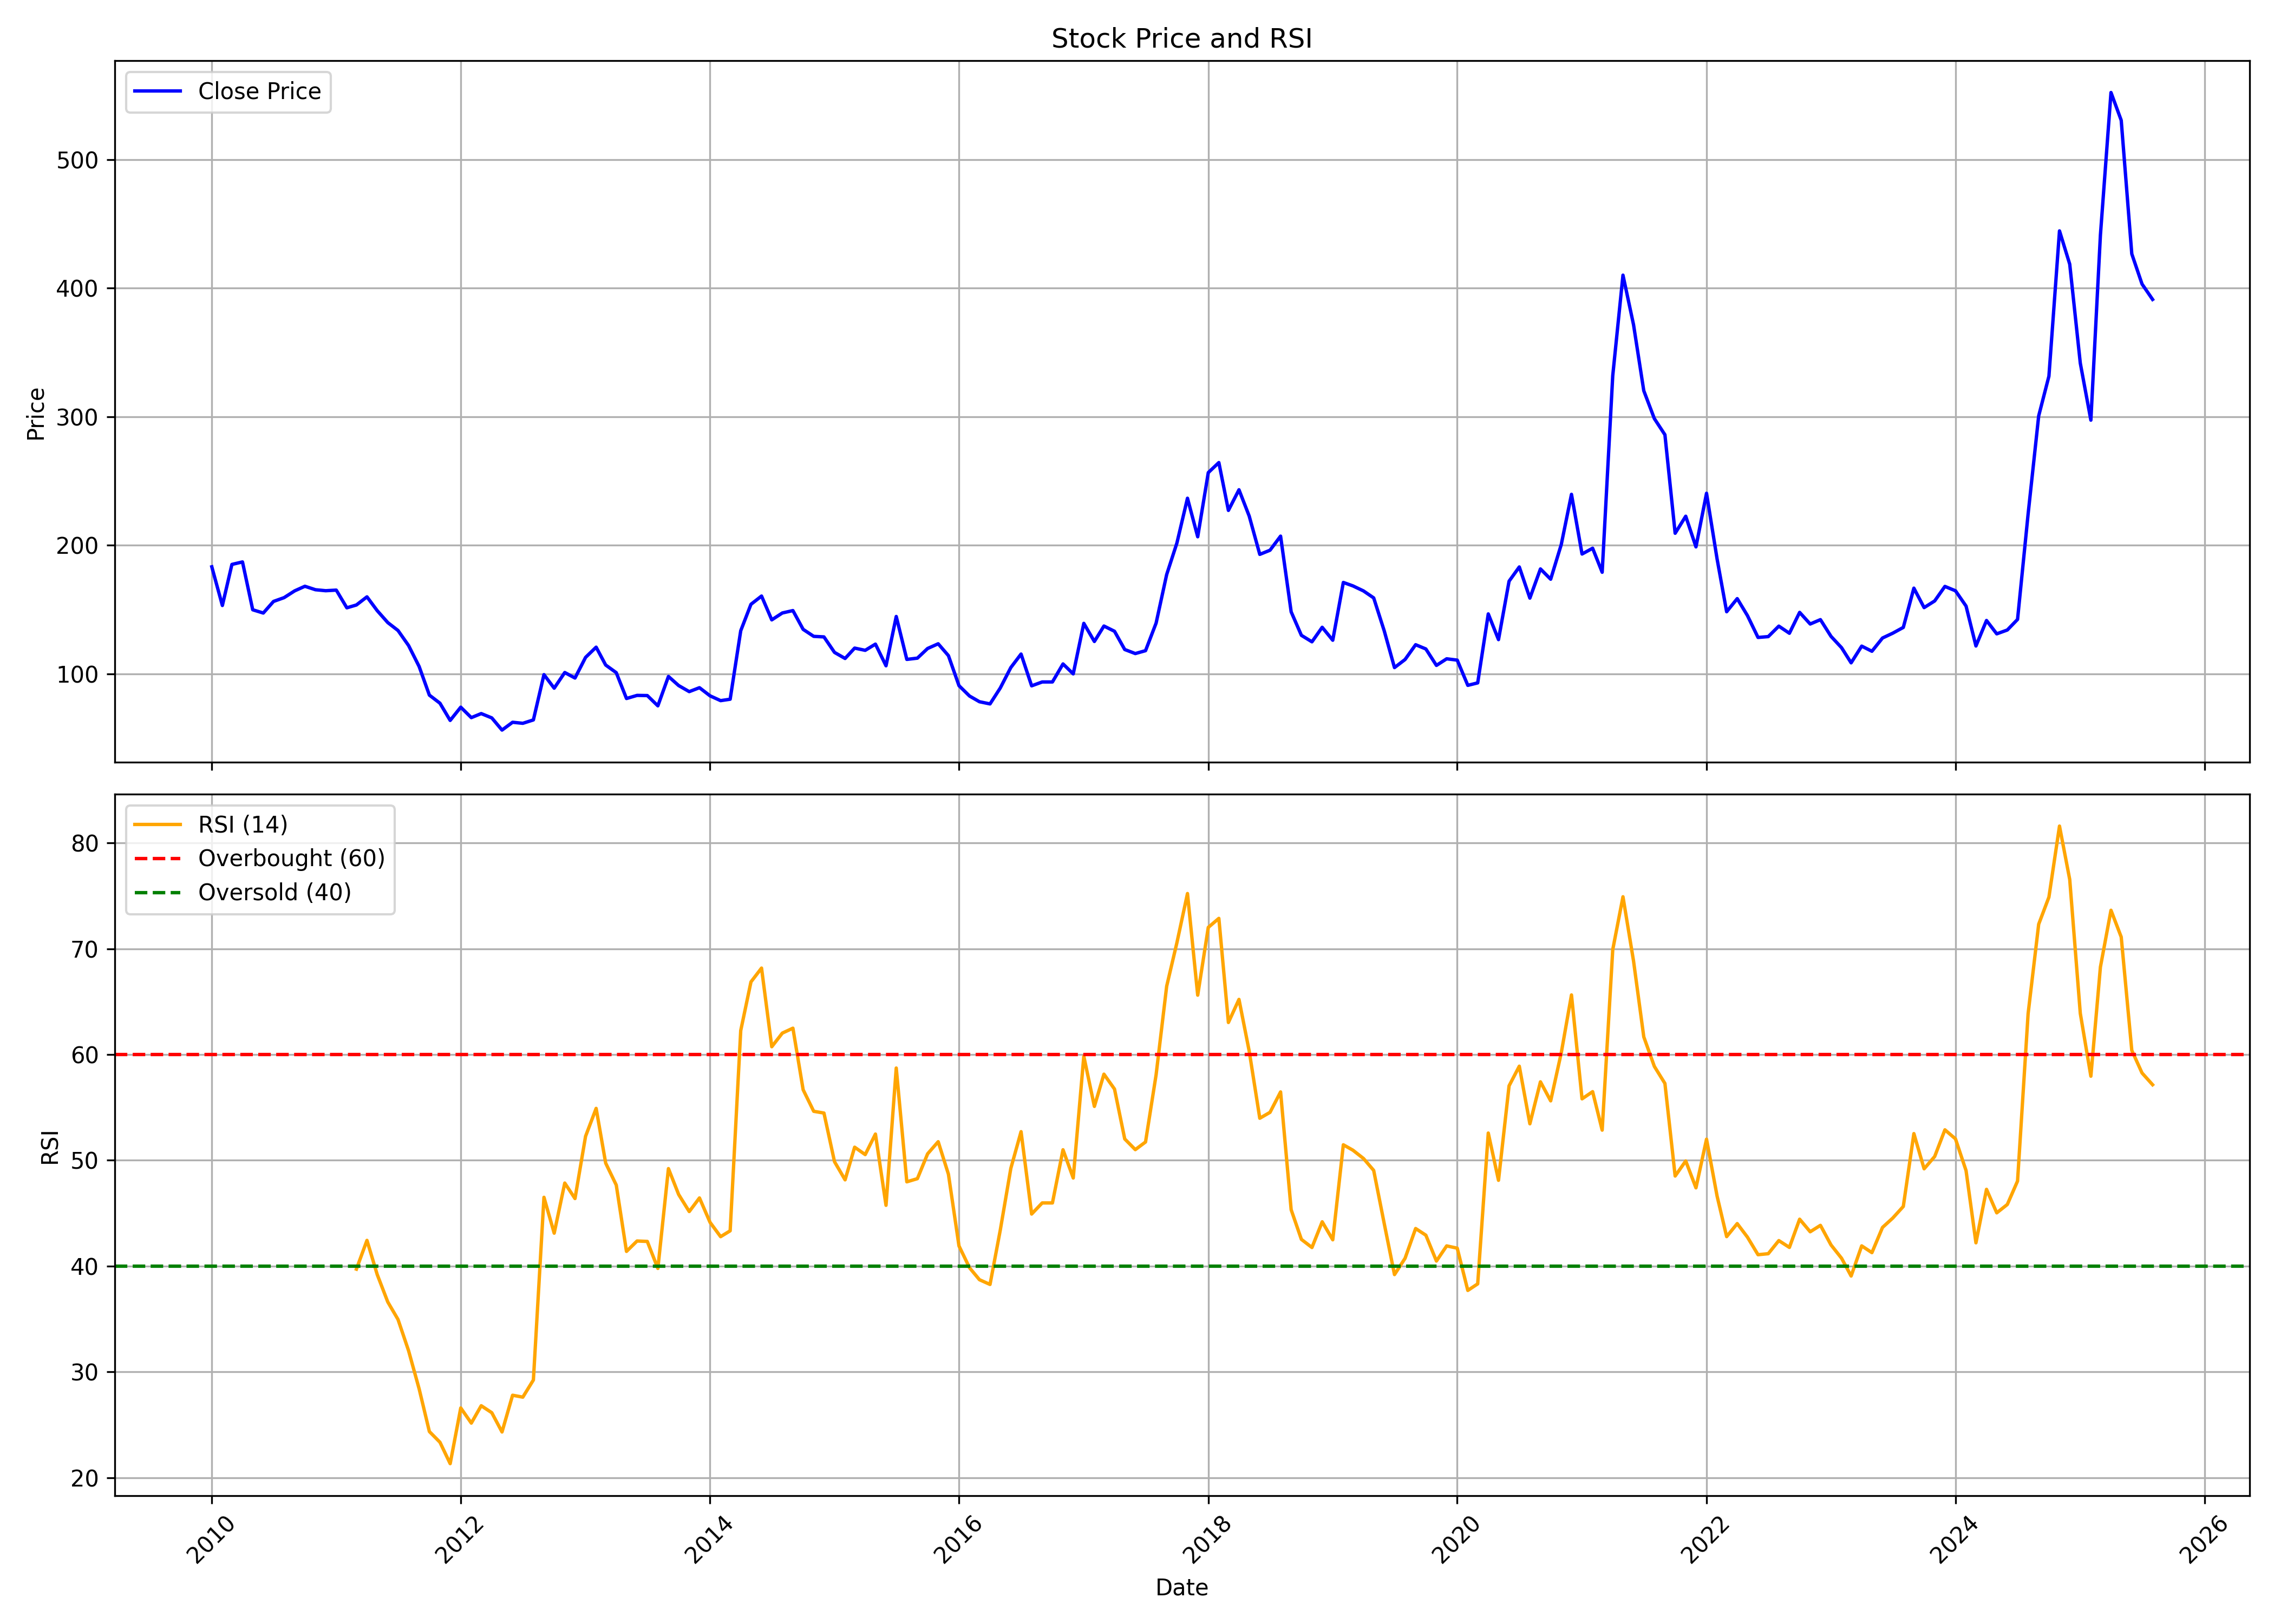

The file beside this chart, header and first rows:
, date, symbol, open, high, low, close, volume, rsi
0, 2010-01-01, PANACEABIO, 170.8, 201.4, 162.8, 183.2, 2380903, 
1, 2010-02-01, PANACEABIO, 174.2, 189.2, 151.7, 153.1, 625781, 
2, 2010-03-01, PANACEABIO, 153.1, 208, 146.9, 185, 3012316, 
3, 2010-04-01, PANACEABIO, 188, 198, 174.5, 186.9, 816931, 
4, 2010-05-01, PANACEABIO, 187.2, 203.8, 126.7, 149.7, 2693730, 
5, 2010-06-01, PANACEABIO, 150.1, 182.1, 136.6, 147.2, 6104559, 
6, 2010-07-01, PANACEABIO, 147.7, 181.3, 147.7, 156.2, 6285160, 
7, 2010-08-01, PANACEABIO, 159.2, 164.2, 151.2, 159.2, 1074713, 
8, 2010-09-01, PANACEABIO, 161.9, 175.4, 158.6, 164.4, 2152907, 
9, 2010-10-01, PANACEABIO, 165.7, 192.4, 165.1, 168, 1124278, 
10, 2010-11-01, PANACEABIO, 169.7, 191.7, 150.3, 165.3, 1224161, 
11, 2010-12-01, PANACEABIO, 166.3, 175.6, 128.1, 164.6, 846435, 
12, 2011-01-01, PANACEABIO, 165.5, 180.5, 153.4, 165, 376327, 
13, 2011-02-01, PANACEABIO, 162, 170.5, 132.6, 151.3, 444061, 
14, 2011-03-01, PANACEABIO, 150.5, 170.1, 145.2, 153.5, 684605, 39.72
15, 2011-04-01, PANACEABIO, 153.2, 168.4, 150.7, 159.8, 198398, 42.44
16, 2011-05-01, PANACEABIO, 163, 173.1, 145.6, 149.1, 541170, 39.21
17, 2011-06-01, PANACEABIO, 151.3, 153.2, 130.1, 139.8, 1157984, 36.62
18, 2011-07-01, PANACEABIO, 139.8, 146.8, 132.6, 133.6, 320951, 34.96
19, 2011-08-01, PANACEABIO, 133.5, 153.6, 107.4, 121.9, 519360, 32.01
20, 2011-09-01, PANACEABIO, 121.9, 124.5, 105.2, 105.6, 110866, 28.4
21, 2011-10-01, PANACEABIO, 104.5, 105.8, 74.87, 83.33, 1591128, 24.37
22, 2011-11-01, PANACEABIO, 84.09, 95.1, 70.62, 77.04, 502956, 23.36
23, 2011-12-01, PANACEABIO, 78.18, 78.78, 62.89, 63.65, 198023, 21.34
24, 2012-01-01, PANACEABIO, 63.74, 77.25, 55.45, 73.94, 211807, 26.6
25, 2012-02-01, PANACEABIO, 73.94, 84.13, 64.59, 65.82, 468230, 25.17
26, 2012-03-01, PANACEABIO, 67.48, 72.7, 57.11, 68.96, 342300, 26.81
27, 2012-04-01, PANACEABIO, 69.69, 73.85, 59.49, 65.61, 190329, 26.15
28, 2012-05-01, PANACEABIO, 66.12, 66.71, 55.32, 56.13, 137545, 24.33
29, 2012-06-01, PANACEABIO, 55.49, 67.9, 54.39, 62.21, 479058, 27.8
30, 2012-07-01, PANACEABIO, 62.89, 71.3, 60.13, 61.4, 194874, 27.62
31, 2012-08-01, PANACEABIO, 61.95, 67.56, 60.34, 64.03, 171933, 29.24
32, 2012-09-01, PANACEABIO, 64.12, 128.2, 62.55, 99.26, 4129531, 46.51
33, 2012-10-01, PANACEABIO, 98.54, 107.7, 82.22, 88.72, 616603, 43.12
34, 2012-11-01, PANACEABIO, 90.08, 106.9, 84.69, 100.9, 630615, 47.85
35, 2012-12-01, PANACEABIO, 103.3, 106.9, 95.1, 96.63, 455286, 46.39
36, 2013-01-01, PANACEABIO, 97.65, 115.9, 87.62, 112.7, 1385824, 52.27
37, 2013-02-01, PANACEABIO, 111.1, 134.4, 94.42, 120.6, 4139944, 54.91
38, 2013-03-01, PANACEABIO, 119.1, 131.7, 103.8, 106.7, 1236763, 49.74
39, 2013-04-01, PANACEABIO, 110.5, 114.7, 99.86, 100.8, 237572, 47.67
40, 2013-05-01, PANACEABIO, 100.8, 105.7, 78.61, 80.69, 317730, 41.39
41, 2013-06-01, PANACEABIO, 79.88, 110.4, 72.24, 83.11, 2516781, 42.38
42, 2013-07-01, PANACEABIO, 84.81, 103.3, 81.16, 82.99, 490302, 42.34
43, 2013-08-01, PANACEABIO, 83.71, 83.88, 70.54, 75, 147000, 39.79
44, 2013-09-01, PANACEABIO, 75.34, 126.3, 74.36, 97.86, 1927488, 49.22
45, 2013-10-01, PANACEABIO, 105.3, 106, 89.06, 90.76, 341073, 46.77
46, 2013-11-01, PANACEABIO, 91.53, 99.86, 84.22, 86.05, 539871, 45.16
47, 2013-12-01, PANACEABIO, 87.91, 99.81, 82.77, 89.1, 1471702, 46.45
48, 2014-01-01, PANACEABIO, 89.87, 90.72, 75.29, 82.77, 643770, 44.14
49, 2014-02-01, PANACEABIO, 82.6, 88.55, 76.48, 79.03, 458997, 42.79
50, 2014-03-01, PANACEABIO, 79.03, 84.64, 76.23, 80.14, 415165, 43.34
51, 2014-04-01, PANACEABIO, 81.16, 153.7, 80.56, 133.4, 4812165, 62.26
52, 2014-05-01, PANACEABIO, 133.4, 166.5, 130.9, 154, 3345782, 66.86
53, 2014-06-01, PANACEABIO, 157.2, 168.7, 140.6, 160.4, 1604429, 68.17
54, 2014-07-01, PANACEABIO, 159.8, 162.3, 132.7, 141.9, 1420993, 60.74
55, 2014-08-01, PANACEABIO, 141.9, 157.2, 132.4, 147.2, 799934, 62.03
56, 2014-09-01, PANACEABIO, 147.9, 186.4, 141.1, 149.1, 2975252, 62.49
57, 2014-10-01, PANACEABIO, 149.4, 151.9, 130.1, 134.5, 812931, 56.67
58, 2014-11-01, PANACEABIO, 140.6, 150.4, 127.5, 129, 870517, 54.63
59, 2014-12-01, PANACEABIO, 128.4, 156.7, 123.2, 128.6, 3032708, 54.47
... 128 more rows
